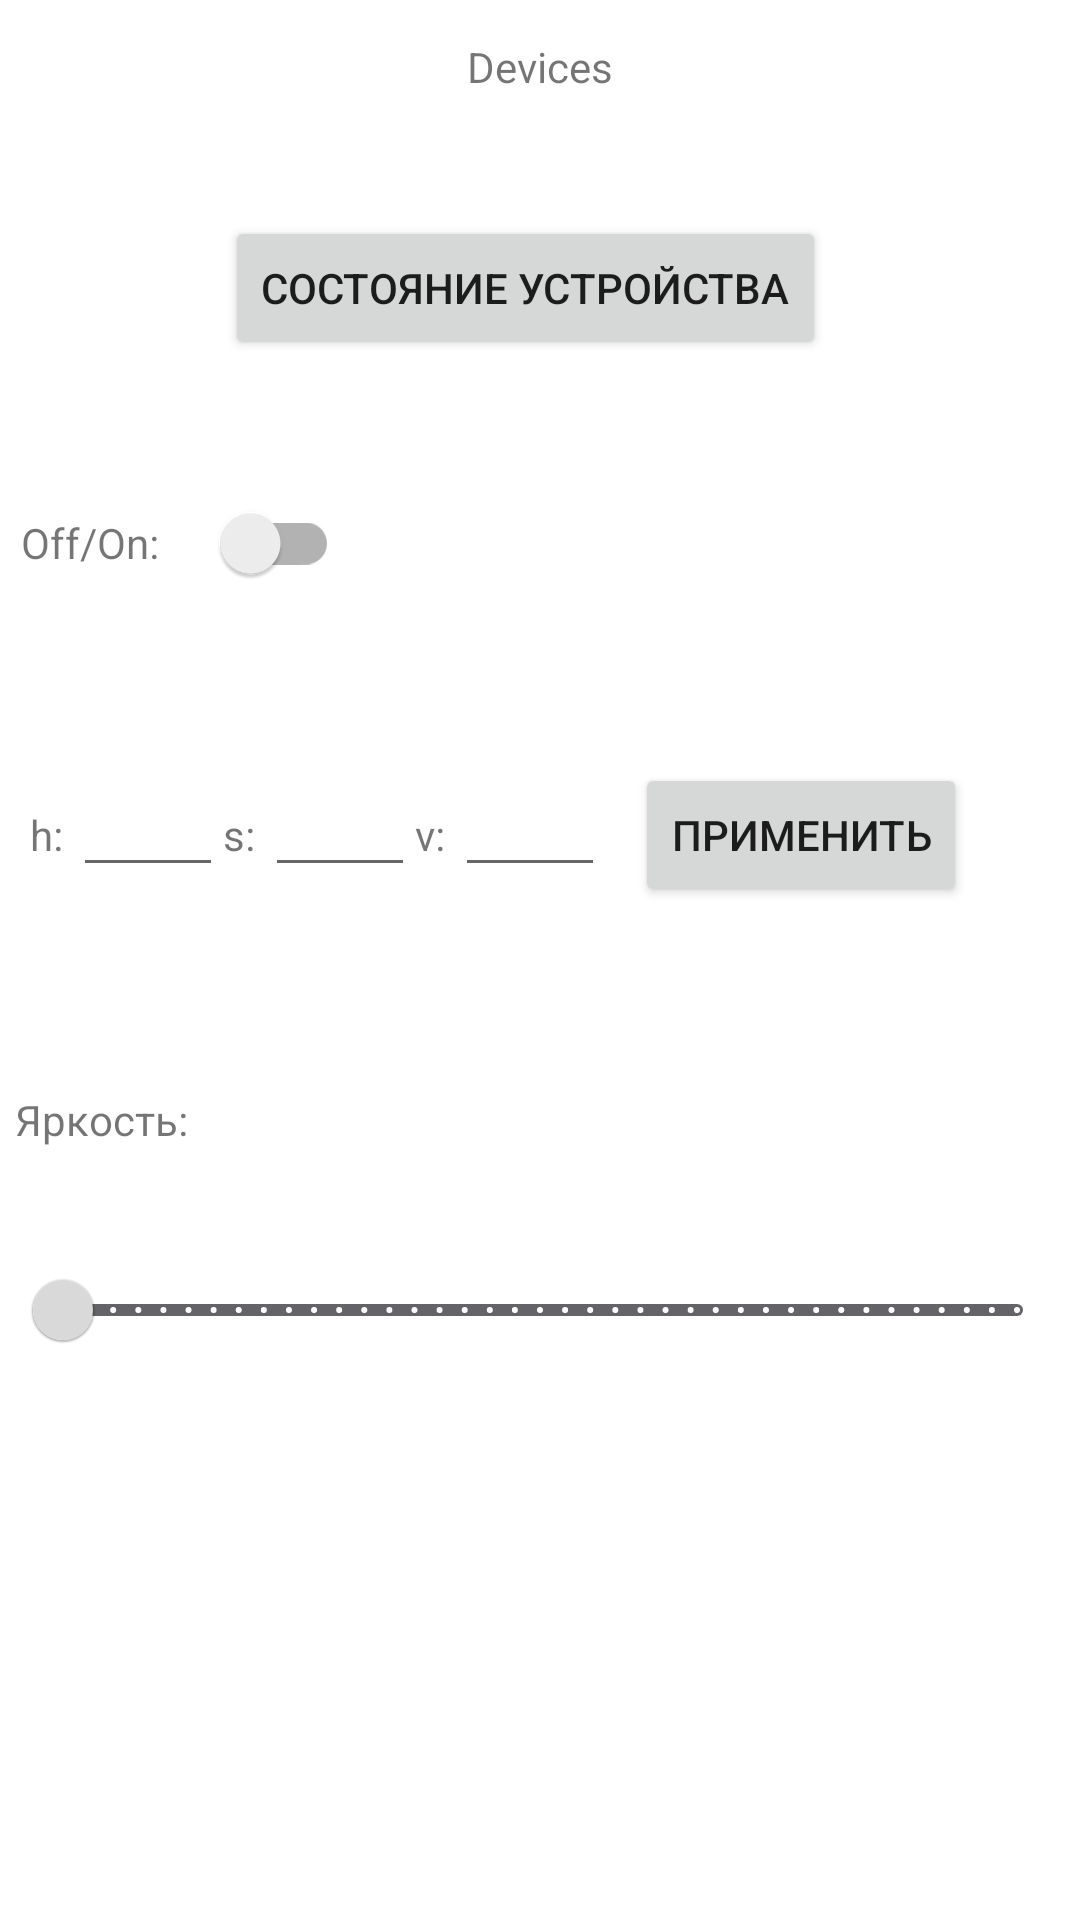

Reconstruct the res/layout file that produces this screen, plus the resources it refers to.
<!-- AndroidManifest.xml: application theme Theme.YandexTest -->
<!-- res/layout/fragment_yandex.xml -->
<?xml version="1.0" encoding="utf-8"?>
<androidx.constraintlayout.widget.ConstraintLayout xmlns:android="http://schemas.android.com/apk/res/android"
    xmlns:app="http://schemas.android.com/apk/res-auto"
    xmlns:tools="http://schemas.android.com/tools"
    android:layout_width="match_parent"
    android:layout_height="match_parent"
    tools:context=".presentation.YandexFragment">

    























    <TextView
        android:id="@+id/tv_devices"
        android:layout_width="wrap_content"
        android:layout_height="wrap_content"
        android:layout_marginStart="20dp"
        android:layout_marginEnd="16dp"
        android:layout_marginBottom="30dp"
        android:text="Devices"
        app:layout_constraintBottom_toTopOf="@+id/btnDevState"
        app:layout_constraintEnd_toEndOf="parent"
        app:layout_constraintHorizontal_bias="0.493"
        app:layout_constraintStart_toStartOf="parent"
        app:layout_constraintTop_toTopOf="parent"
        app:layout_constraintVertical_bias="0.544" />


    <ProgressBar
        android:id="@+id/progressBar"
        style="?android:attr/progressBarStyle"
        android:layout_width="wrap_content"
        android:layout_height="wrap_content"
        android:layout_marginEnd="80dp"
        android:layout_marginBottom="400dp"
        app:layout_constraintBottom_toBottomOf="parent"
        app:layout_constraintEnd_toEndOf="parent"
        app:layout_constraintHorizontal_bias="1.0"
        app:layout_constraintStart_toEndOf="@+id/btnDevState"
        app:layout_constraintTop_toTopOf="parent"
        app:layout_constraintVertical_bias="0.575" />


    <LinearLayout
        android:id="@+id/linear_on_off"
        android:layout_width="wrap_content"
        android:layout_height="wrap_content"
        android:layout_marginTop="32dp"
        android:orientation="horizontal"
        android:padding="5dp"
        app:layout_constraintEnd_toEndOf="parent"
        app:layout_constraintHorizontal_bias="0.0"
        app:layout_constraintStart_toStartOf="parent"
        app:layout_constraintTop_toBottomOf="@+id/btnDevState">

        <TextView
            android:layout_width="wrap_content"
            android:layout_height="wrap_content"
            android:layout_marginEnd="10dp"
            android:padding="2dp"
            android:text="Off/On:" />

        <androidx.appcompat.widget.SwitchCompat
            android:id="@+id/switch_light"
            android:layout_width="wrap_content"
            android:layout_height="wrap_content"/>
    </LinearLayout>

    <Button
        android:id="@+id/btnDevState"
        android:layout_width="wrap_content"
        android:layout_height="wrap_content"
        android:layout_marginBottom="520dp"
        android:text="Состояние устройства"
        app:layout_constraintBottom_toBottomOf="parent"
        app:layout_constraintEnd_toEndOf="parent"
        app:layout_constraintHorizontal_bias="0.469"
        app:layout_constraintStart_toStartOf="parent" />


    <LinearLayout
        android:id="@+id/linearLayout"
        android:layout_width="match_parent"
        android:layout_height="wrap_content"
        android:orientation="horizontal"
        android:padding="10dp"
        app:layout_constraintBottom_toBottomOf="parent"
        app:layout_constraintEnd_toEndOf="parent"
        app:layout_constraintHorizontal_bias="1.0"
        app:layout_constraintStart_toStartOf="parent"
        app:layout_constraintTop_toBottomOf="@+id/linear_on_off"
        app:layout_constraintVertical_bias="0.095">

        <TextView
            android:layout_width="wrap_content"
            android:layout_height="wrap_content"
            android:text="h: " />

        <EditText
            android:id="@+id/et_color_h"
            android:layout_width="50dp"
            android:layout_height="wrap_content" />

        <TextView
            android:id="@+id/tv_color_v"
            android:layout_width="wrap_content"
            android:layout_height="wrap_content"
            android:text="s: " />

        <EditText
            android:id="@+id/et_color_s"
            android:layout_width="50dp"
            android:layout_height="wrap_content" />

        <TextView
            android:layout_width="wrap_content"
            android:layout_height="wrap_content"
            android:text="v: " />

        <EditText
            android:id="@+id/et_color_v"
            android:layout_width="50dp"
            android:layout_height="wrap_content" />

        <Button
            android:id="@+id/btn_change_color"
            android:layout_marginStart="10dp"
            android:text="Применить"
            android:layout_width="wrap_content"
            android:layout_height="wrap_content"/>

    </LinearLayout>

    <LinearLayout
        android:id="@+id/layout_hsv"
        android:layout_width="match_parent"
        android:layout_height="wrap_content"
        android:orientation="vertical"
        android:padding="5dp"
        app:layout_constraintBottom_toBottomOf="parent"
        app:layout_constraintEnd_toEndOf="parent"
        app:layout_constraintHorizontal_bias="0.0"
        app:layout_constraintStart_toStartOf="parent"
        app:layout_constraintTop_toBottomOf="@+id/linearLayout"
        app:layout_constraintVertical_bias="0.21">
        <TextView
            android:text="Яркость:"
            android:layout_width="wrap_content"
            android:layout_height="wrap_content"/>

        <com.google.android.material.slider.Slider
            android:id="@+id/slider_brightness"
            style="@style/CustomSliderStyle"
            android:layout_width="match_parent"
            android:layout_height="wrap_content"
            android:layout_marginTop="30dp"
            android:stepSize="100"
            android:valueFrom="2700"
            android:valueTo="6500"
            app:layout_constraintBottom_toBottomOf="parent"
            app:layout_constraintEnd_toEndOf="parent"
            app:layout_constraintHorizontal_bias="0.0"
            app:layout_constraintStart_toStartOf="parent"
            app:layout_constraintVertical_bias="0.0" />

    </LinearLayout>


</androidx.constraintlayout.widget.ConstraintLayout>
<!-- resources referenced by this layout -->
<resources>
  <style name="CustomSliderStyle" parent="Widget.MaterialComponents.Slider">
          <item name="tickColorActive">@color/whiteIcon</item>
          <item name="tickColorInactive">@color/whiteIcon</item>
          <item name="trackColorInactive">@color/greyLight</item>
          <item name="trackColorActive">@color/blue</item>
          <item name="thumbColor">@color/greySlider</item>
          <item name="haloColor">@color/greySlider</item>
      </style>
  <style name="Theme.YandexTest" parent="Theme.MaterialComponents.DayNight.DarkActionBar">
          
          <item name="colorPrimary">@color/purple_500</item>
          <item name="colorPrimaryVariant">@color/purple_700</item>
          <item name="colorOnPrimary">@color/white</item>
          
          <item name="colorSecondary">@color/teal_200</item>
          <item name="colorSecondaryVariant">@color/teal_700</item>
          <item name="colorOnSecondary">@color/black</item>
          
          <item name="android:statusBarColor">?attr/colorPrimaryVariant</item>
          
          <item name="android:windowActionBar">false</item>
          <item name="android:windowNoTitle">true</item>
      </style>
  <color name="whiteIcon">#FFFFFF</color>
  <color name="greyLight">#646367</color>
  <color name="blue">#0981FB</color>
  <color name="greySlider">#D9D9D9</color>
  <color name="purple_500">#FF6200EE</color>
  <color name="purple_700">#FF3700B3</color>
  <color name="white">#FFFFFFFF</color>
  <color name="teal_200">#FF03DAC5</color>
  <color name="teal_700">#FF018786</color>
  <color name="black">#FF000000</color>
</resources>
